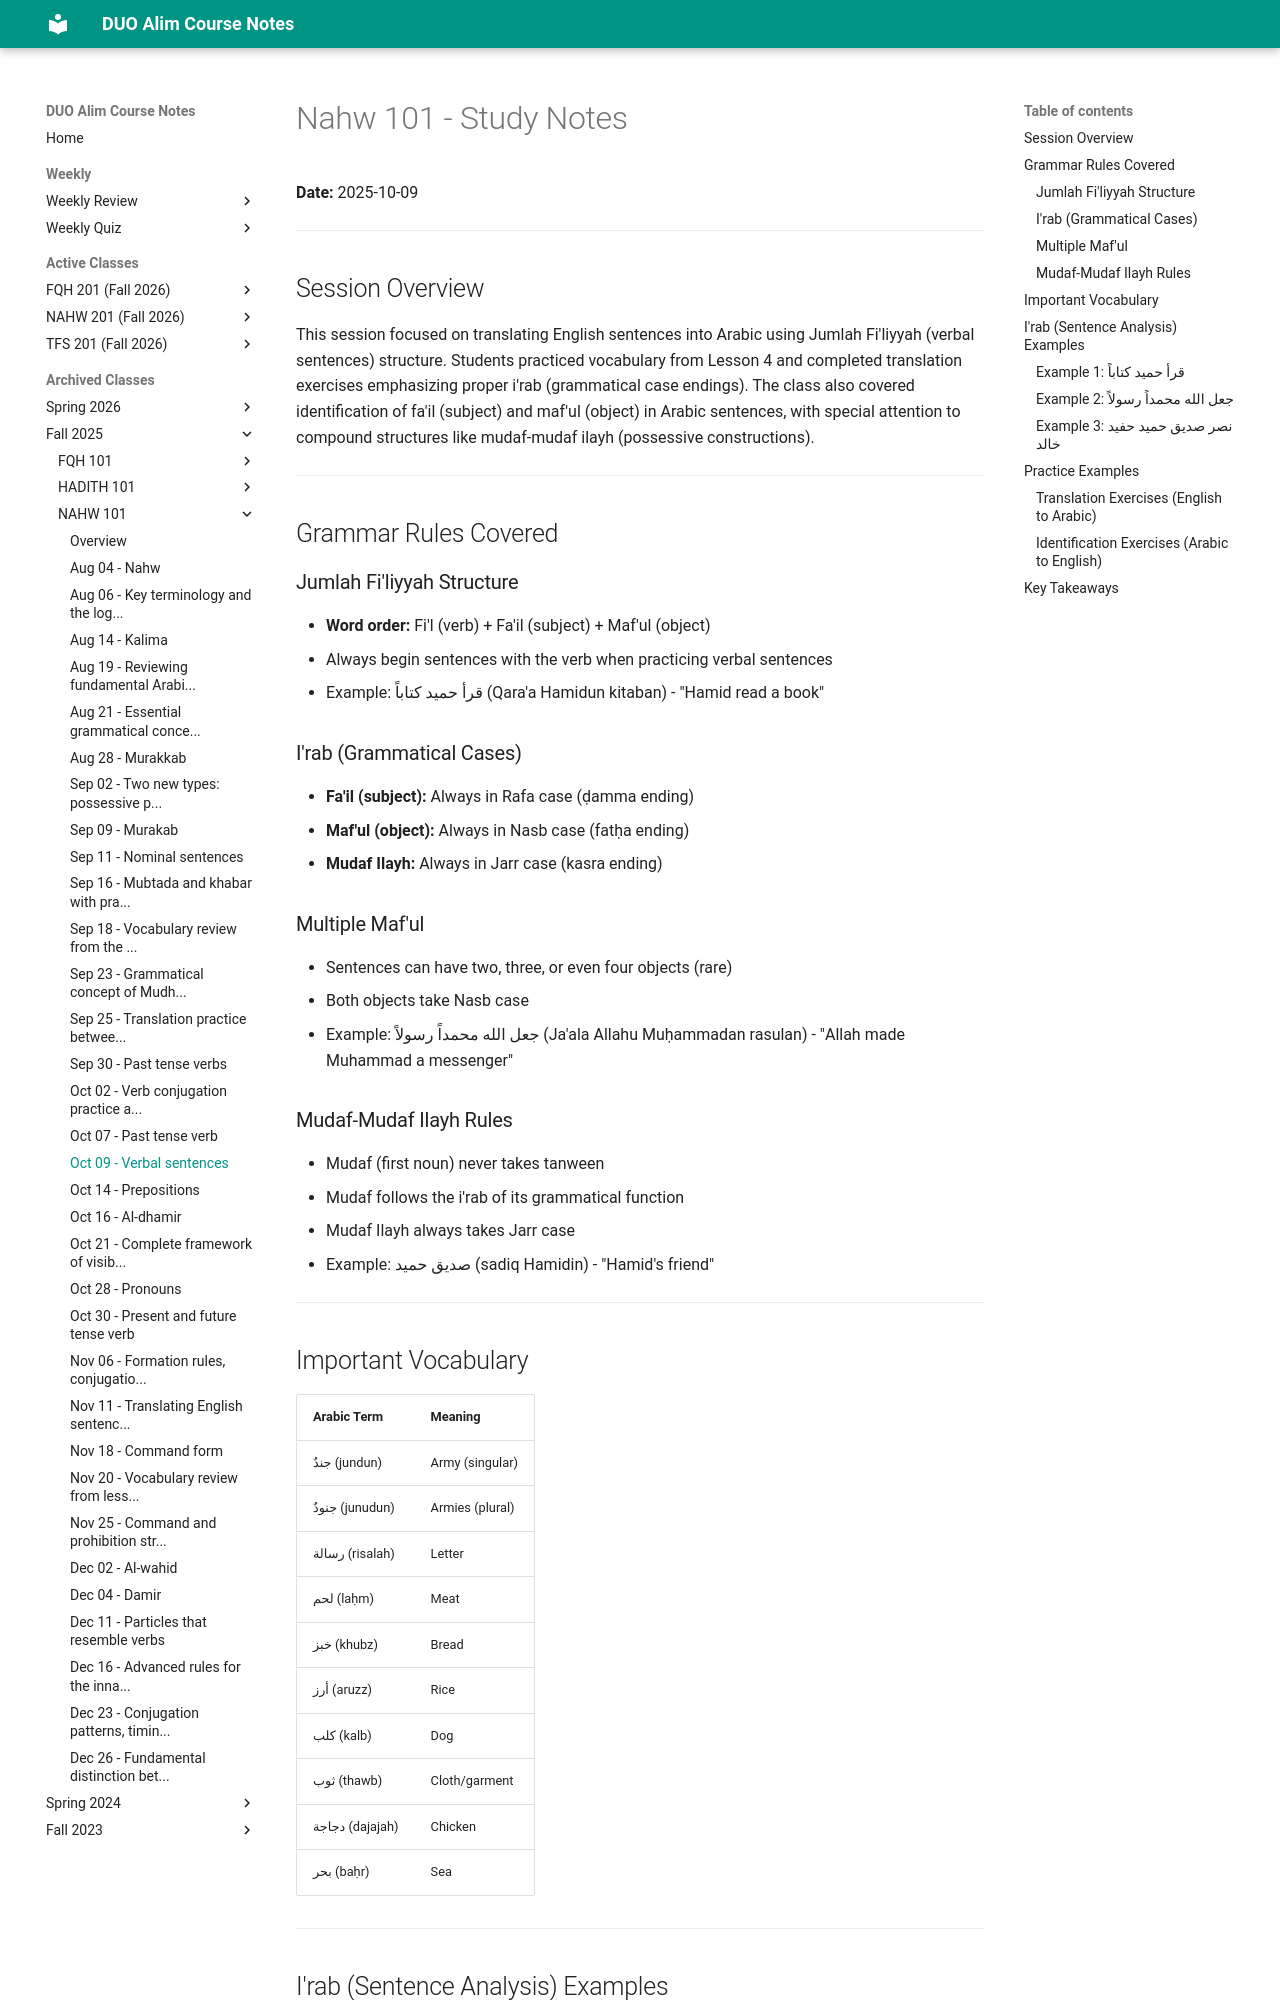

repository: MuhammedHMahmood/duo-alim-course-notes · page: nahw/101/2025-10-09/index.html · generator: mkdocs

# Nahw 101 - Study Notes
**Date:** 2025-10-09

---

## Session Overview

This session focused on translating English sentences into Arabic using Jumlah Fi'liyyah (verbal sentences) structure. Students practiced vocabulary from Lesson 4 and completed translation exercises emphasizing proper i'rab (grammatical case endings). The class also covered identification of fa'il (subject) and maf'ul (object) in Arabic sentences, with special attention to compound structures like mudaf-mudaf ilayh (possessive constructions).

---

## Grammar Rules Covered

### Jumlah Fi'liyyah Structure
- **Word order:** Fi'l (verb) + Fa'il (subject) + Maf'ul (object)
- Always begin sentences with the verb when practicing verbal sentences
- Example: قرأ حميد كتاباً (Qara'a Hamidun kitaban) - "Hamid read a book"

### I'rab (Grammatical Cases)
- **Fa'il (subject):** Always in Rafa case (ḍamma ending)
- **Maf'ul (object):** Always in Nasb case (fatḥa ending)
- **Mudaf Ilayh:** Always in Jarr case (kasra ending)

### Multiple Maf'ul
- Sentences can have two, three, or even four objects (rare)
- Both objects take Nasb case
- Example: جعل الله محمداً رسولاً (Ja'ala Allahu Muḥammadan rasulan) - "Allah made Muhammad a messenger"

### Mudaf-Mudaf Ilayh Rules
- Mudaf (first noun) never takes tanween
- Mudaf follows the i'rab of its grammatical function
- Mudaf Ilayh always takes Jarr case
- Example: صديق حميد (sadiq Hamidin) - "Hamid's friend"

---

## Important Vocabulary

| Arabic Term | Meaning |
|---|---|
| جندٌ (jundun) | Army (singular) |
| جنودٌ (junudun) | Armies (plural) |
| رسالة (risalah) | Letter |
| لحم (laḥm) | Meat |
| خبز (khubz) | Bread |
| أرز (aruzz) | Rice |
| كلب (kalb) | Dog |
| ثوب (thawb) | Cloth/garment |
| دجاجة (dajajah) | Chicken |
| بحر (baḥr) | Sea |

---

## I'rab (Sentence Analysis) Examples

### Example 1: قرأ حميد كتاباً
- **قرأ:** Fi'l (verb)
- **حميد:** Fa'il (subject) - Rafa case
- **كتاباً:** Maf'ul (object) - Nasb case
